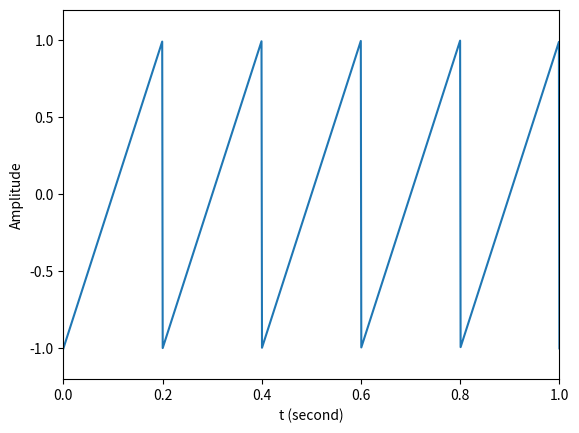

Python code for this plot:
import numpy as np
import scipy.signal as signal
import matplotlib.pyplot as plt

t = np.linspace( 0, 1, 1000 )			 # 定義時間陣列
x = signal.sawtooth( 2 * np.pi * 5 * t ) # 產生鋸齒波

plt.plot( t, x )						 # 繪圖
plt.xlabel( 't (second)' )
plt.ylabel( 'Amplitude' )
plt.axis( [ 0, 1, -1.2, 1.2 ] )

plt.show( )